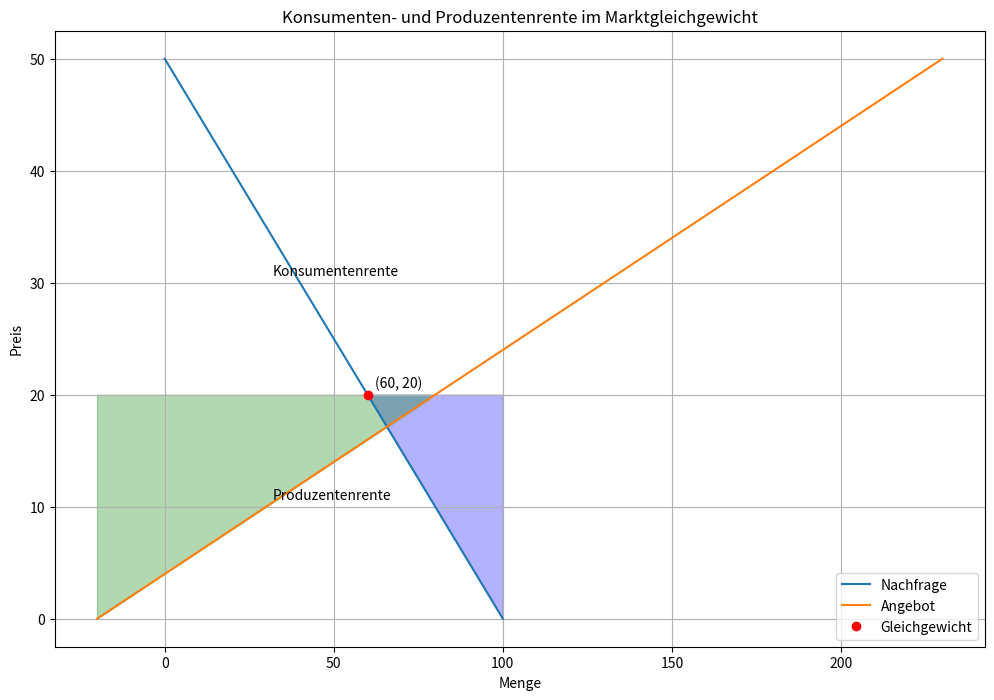

This chart was generated by the following Python code:
import matplotlib.pyplot as plt
import numpy as np

def demand(p):
    return 100 - 2*p

def supply(p):
    return 5*p - 20

p = np.linspace(0, 50, 100)

plt.figure(figsize=(12, 8))
plt.plot(demand(p), p, label='Nachfrage')
plt.plot(supply(p), p, label='Angebot')

eq_price = 20
eq_quantity = demand(eq_price)
plt.plot(eq_quantity, eq_price, 'ro', label='Gleichgewicht')
plt.annotate(f'({eq_quantity}, {eq_price})', (eq_quantity, eq_price), xytext=(5, 5), textcoords='offset points')

plt.fill_between(demand(p), p, eq_price, where=(p<=eq_price), color='blue', alpha=0.3)
plt.annotate('Konsumentenrente', (30, 30), xytext=(5, 5), textcoords='offset points')

plt.fill_between(supply(p), p, eq_price, where=(p<=eq_price), color='green', alpha=0.3)
plt.annotate('Produzentenrente', (30, 10), xytext=(5, 5), textcoords='offset points')

plt.xlabel('Menge')
plt.ylabel('Preis')
plt.title('Konsumenten- und Produzentenrente im Marktgleichgewicht')
plt.legend()
plt.grid(True)
plt.show()

def consumer_surplus(eq_price, eq_quantity):
    return 0.5 * (50 - eq_price) * eq_quantity

def producer_surplus(eq_price, eq_quantity):
    return 0.5 * (eq_price - 4) * eq_quantity

cs = consumer_surplus(20, 60)
ps = producer_surplus(20, 60)

print(f"Consumer Surplus: {cs:.2f}")
print(f"Producer Surplus: {ps:.2f}")
print(f"Total Economic Surplus: {cs + ps:.2f}")
